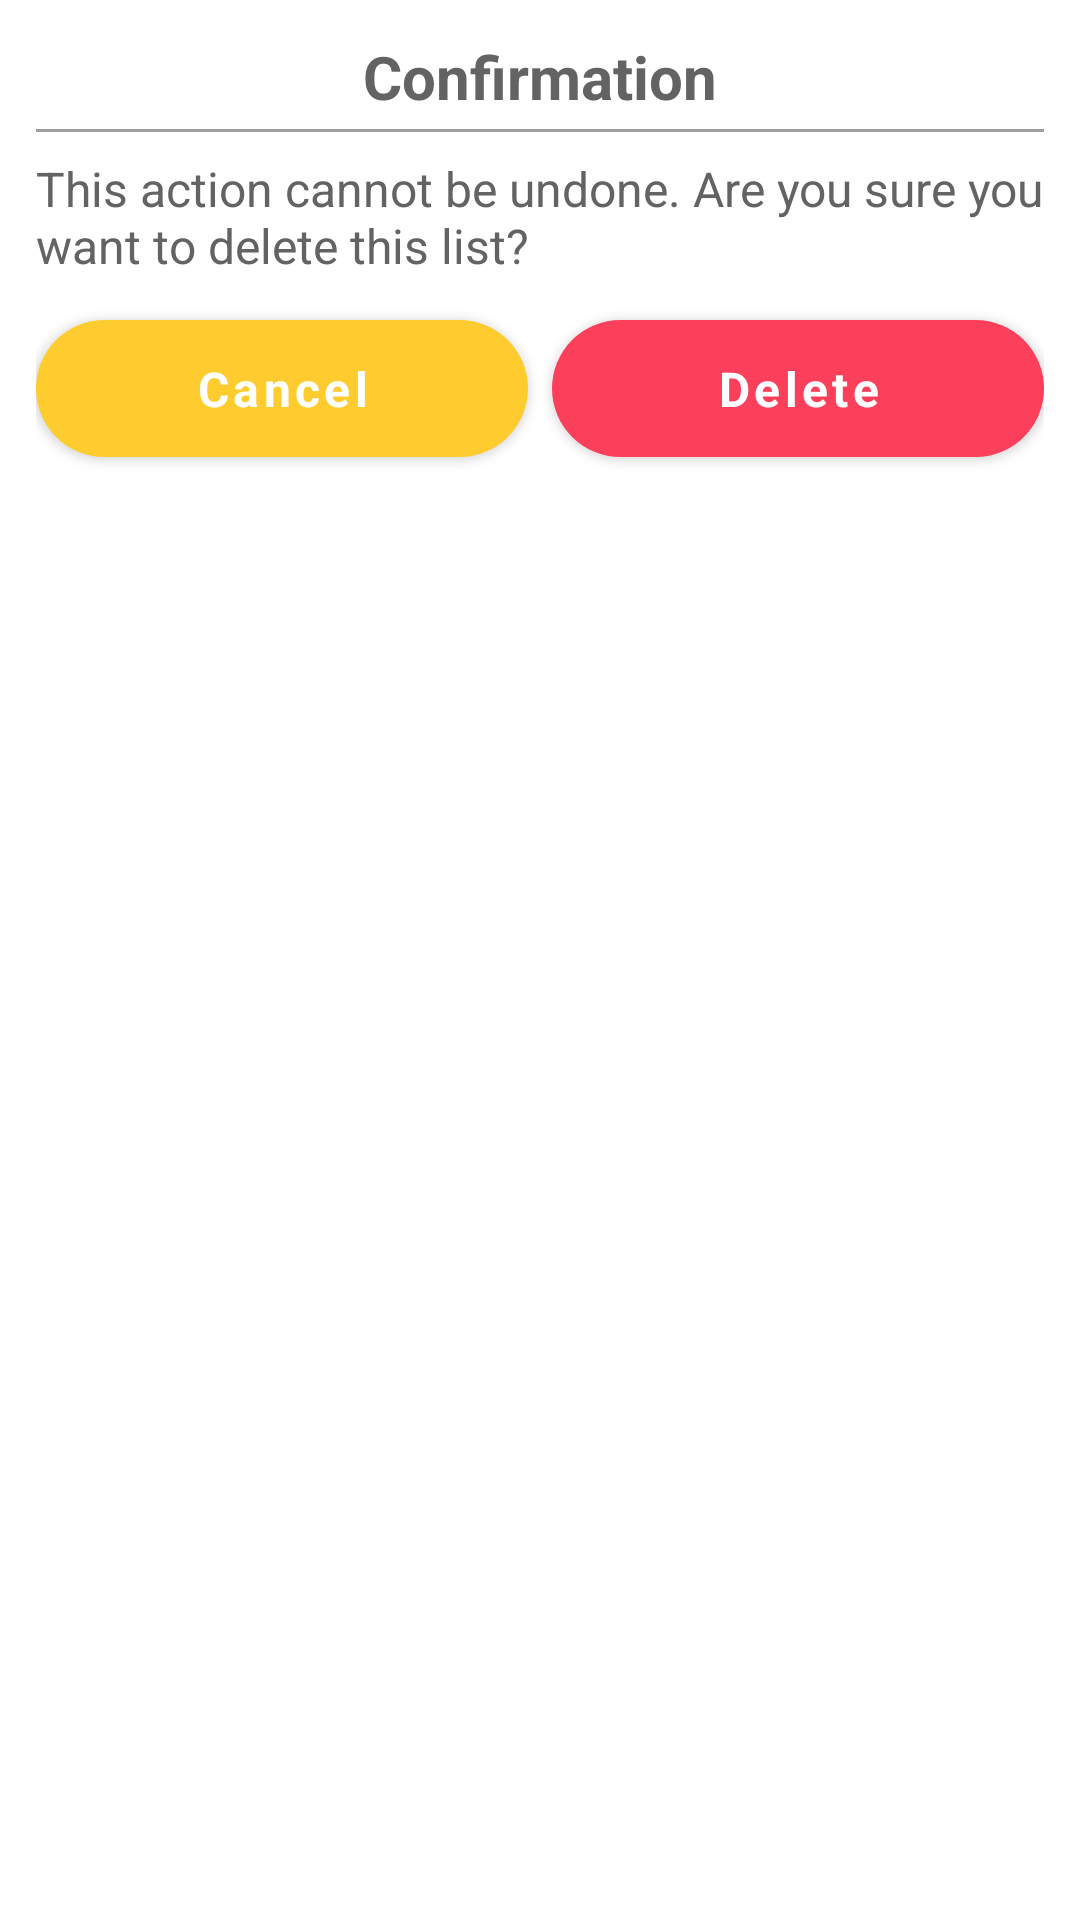

Reconstruct the res/layout file that produces this screen, plus the resources it refers to.
<!-- AndroidManifest.xml: application theme Theme.ScanIt -->
<!-- res/layout/dialog_confirmation.xml -->
<?xml version="1.0" encoding="utf-8"?>
<LinearLayout xmlns:android="http://schemas.android.com/apk/res/android"
    xmlns:app="http://schemas.android.com/apk/res-auto"
    android:layout_width="match_parent"
    android:layout_height="wrap_content"
    android:background="@drawable/bg_rounded"
    android:backgroundTint="@color/white"
    android:focusableInTouchMode="true"
    android:focusedByDefault="true"
    android:orientation="vertical"
    android:padding="12dp">

    <TextView
        android:gravity="center"
        android:layout_gravity="center"
        android:textSize="20sp"
        android:layout_width="match_parent"
        android:layout_height="wrap_content"
        android:text="Confirmation"
        android:textColor="@color/grey"
        android:textStyle="bold" />

    <View
        android:layout_marginVertical="4dp"
        style="@style/MyDivider"/>

    <TextView
        android:textSize="16sp"
        android:layout_marginTop="4dp"
        android:layout_width="wrap_content"
        android:layout_height="wrap_content"
        android:text="This action cannot be undone. Are you sure you want to delete this list?"
        android:textColor="@color/grey"
        />

    <LinearLayout
        android:layout_width="match_parent"
        android:layout_height="wrap_content"
        android:layout_marginTop="8dp"
        android:orientation="horizontal">

        <com.google.android.material.button.MaterialButton
            app:backgroundTint="@color/yellow_400"
            android:textSize="16sp"
            android:id="@+id/btnCancel"
            style="@style/MyButton"
            android:layout_width="0dp"
            android:layout_height="wrap_content"
            android:layout_weight="1"
            android:padding="12dp"
            android:text="Cancel" />

        <View
            android:layout_width="8dp"
            android:layout_height="match_parent" />

        <com.google.android.material.button.MaterialButton
            android:textSize="16sp"
            android:id="@+id/btnSave"
            style="@style/MyButton"
            android:layout_width="0dp"
            android:layout_height="wrap_content"
            android:layout_weight="1"
            android:padding="12dp"
            android:text="Delete"
            app:backgroundTint="@color/red_400" />

    </LinearLayout>

</LinearLayout>
<!-- resources referenced by this layout -->
<resources>
  <color name="grey">#636363</color>
  <color name="red_400">#FC3F5B</color>
  <color name="white">#FFFFFFFF</color>
  <color name="yellow_400">#FECC2F</color>
  <!-- drawable bg_rounded (drawable) -->
  <?xml version="1.0" encoding="utf-8"?>
  <shape android:shape="rectangle" xmlns:android="http://schemas.android.com/apk/res/android">
  
      <solid android:color="@color/grey_300"/>
      <corners android:radius="35dp"/>
  </shape>
  <style name="MyButton">
          <item name="cornerRadius">35dp</item>
          <item name="textAllCaps">false</item>
          <item name="android:textStyle">bold</item>
      </style>
  <style name="MyDivider">
          <item name="android:background">@color/light_grey</item>
          <item name="android:layout_height">1dp</item>
          <item name="android:layout_width">match_parent</item>
      </style>
  <style name="Theme.ScanIt" parent="Theme.MaterialComponents.Light.NoActionBar">
          
          <item name="colorPrimary">@color/red_400</item>
  
          <item name="colorPrimaryVariant">@color/red_700</item>
          <item name="colorOnPrimary">@color/white</item>
          
          <item name="colorSecondary">@color/yellow_400</item>
          <item name="colorSecondaryVariant">@color/yellow_700</item>
          <item name="colorOnSecondary">@color/black</item>
          
  
          
          <item name="fontFamily">@font/poppins</item>
          <item name="android:windowLightStatusBar">true</item>
          <item name="android:statusBarColor">@android:color/white</item>
      </style>
  <color name="grey_300">#F5F5F5</color>
  <color name="light_grey">#9D9D9D</color>
  <color name="red_700">#DD3951</color>
  <color name="yellow_700">#C59E23</color>
  <color name="black">#FF000000</color>
</resources>
